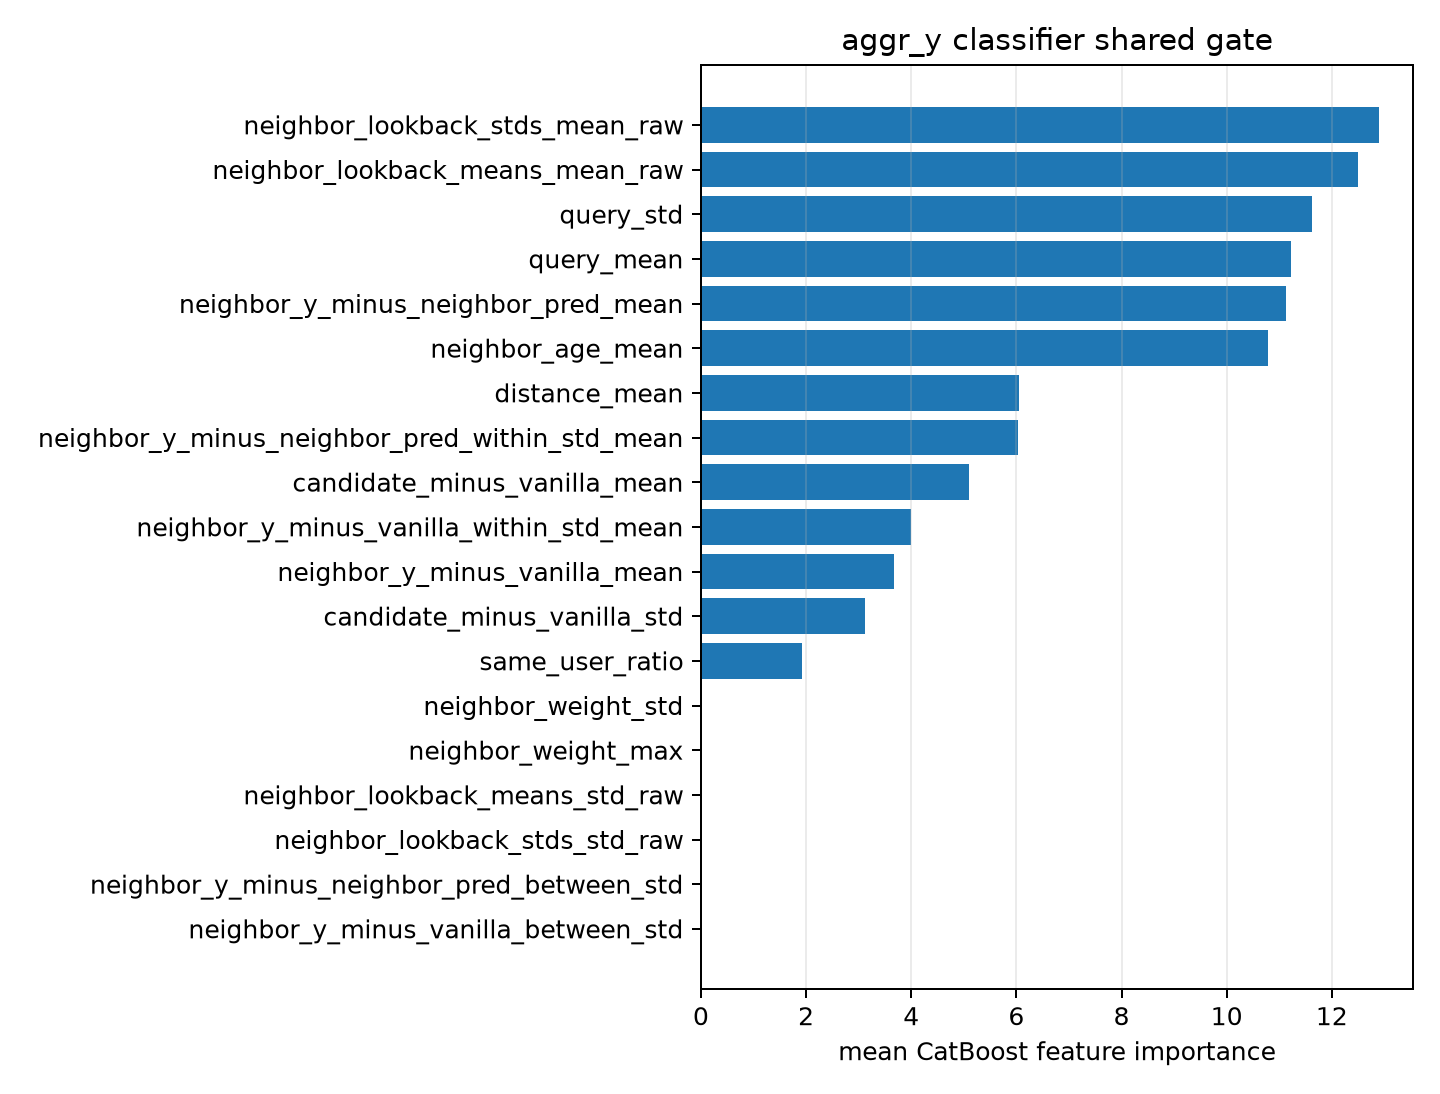

Source data for this figure (header and first rows):
feature, importance
neighbor_lookback_stds_mean_raw, 12.9
neighbor_lookback_means_mean_raw, 12.49
query_std, 11.61
query_mean, 11.22
neighbor_y_minus_neighbor_pred_mean, 11.12
neighbor_age_mean, 10.79
distance_mean, 6.053
neighbor_y_minus_neighbor_pred_within_st…, 6.031
candidate_minus_vanilla_mean, 5.093
neighbor_y_minus_vanilla_within_std_mean, 3.996
neighbor_y_minus_vanilla_mean, 3.665
candidate_minus_vanilla_std, 3.111
same_user_ratio, 1.92
neighbor_weight_std, 0.0
neighbor_weight_max, 0.0
neighbor_lookback_means_std_raw, 0.0
neighbor_lookback_stds_std_raw, 0.0
neighbor_y_minus_neighbor_pred_between_s…, 0.0
neighbor_y_minus_vanilla_between_std, 0.0
